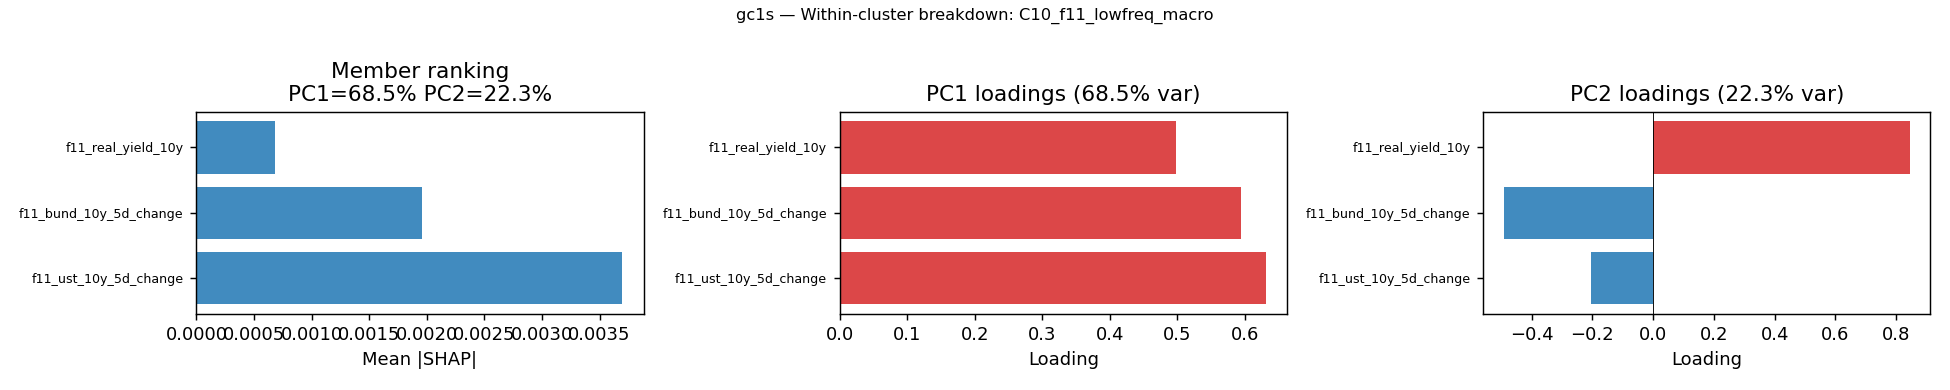

The table this chart was drawn from, first rows:
feature, cluster, mean_shap_mag, pc1_loading, pca_pc1_var_explained, pc2_loading, pca_pc2_var_explained, pc3_loading, pca_pc3_var_explained
f11_ust_10y_5d_change, C10_f11_lowfreq_macro, 0.003697, 0.6309, 0.6852, -0.2048, 0.2232, 0.7484, 0.09153
f11_bund_10y_5d_change, C10_f11_lowfreq_macro, 0.001962, 0.5946, 0.6852, -0.492, 0.2232, -0.6359, 0.09153
f11_real_yield_10y, C10_f11_lowfreq_macro, 0.00068, 0.4984, 0.6852, 0.8462, 0.2232, -0.1886, 0.09153
